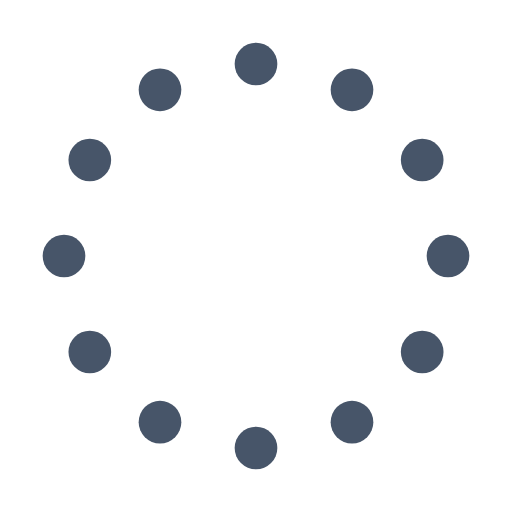
t = 0.00 s
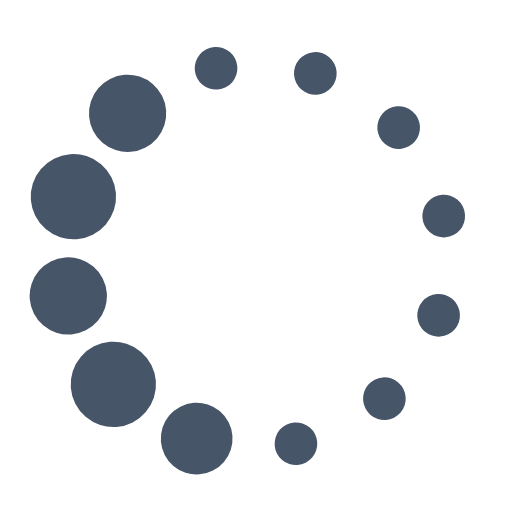
t = 1.20 s
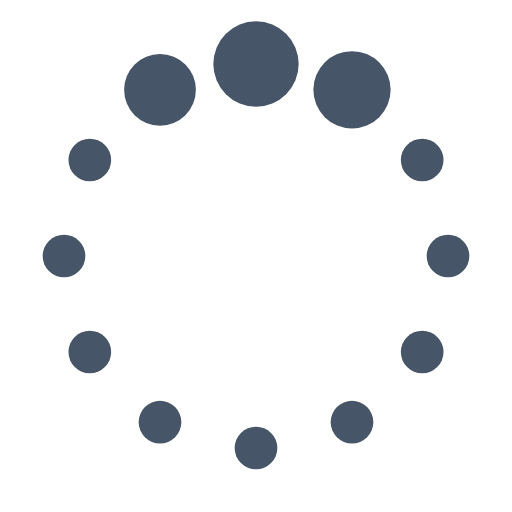
t = 1.50 s
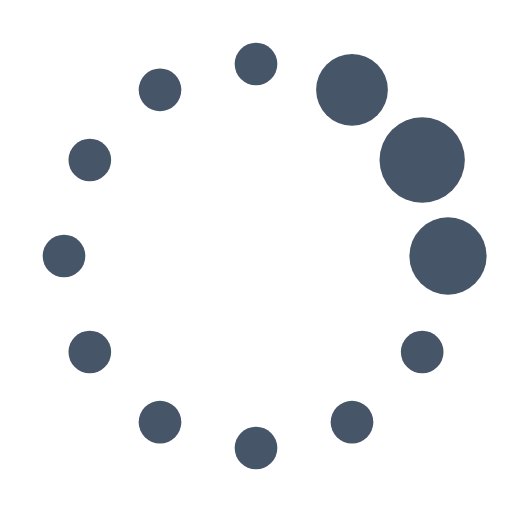
t = 3.00 s
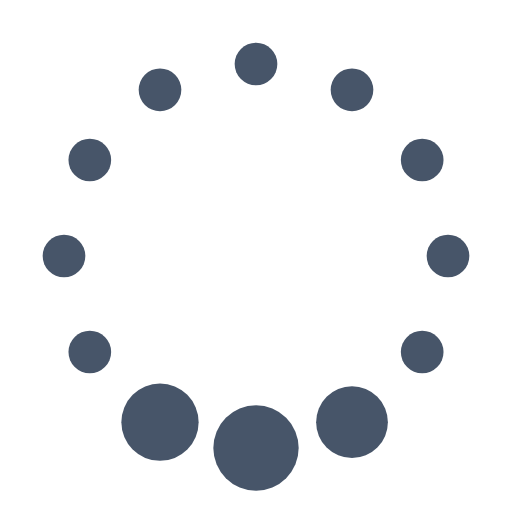
t = 4.50 s
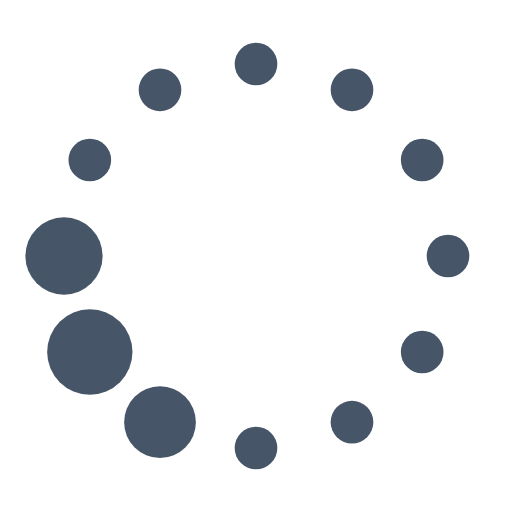
t = 6.00 s

The animated SVG that drew these frames (rendered in a browser with its animation timeline set to each time). Animation: 13 SMIL elements (animate=12,animateTransform=1); one cycle of 6.00 s, repeats indefinitely.

<svg xmlns="http://www.w3.org/2000/svg" width="1em" height="1em" viewBox="0 0 24 24">
  <g>
    <circle cx="12" cy="3" r="1" fill="#475569">
      <animate id="svgSpinners12DotsScaleRotate0" attributeName="r" begin="0;svgSpinners12DotsScaleRotate2.end-0.5s" calcMode="spline" dur="0.4s" keySplines=".27,.42,.37,.99;.53,0,.61,.73" values="1;2;1"/>
    </circle>
    <circle cx="16.5" cy="4.21" r="1" fill="#475569">
      <animate id="svgSpinners12DotsScaleRotate1" attributeName="r" begin="svgSpinners12DotsScaleRotate0.begin+0.1s" calcMode="spline" dur="0.4s" keySplines=".27,.42,.37,.99;.53,0,.61,.73" values="1;2;1"/>
    </circle>
    <circle cx="7.5" cy="4.21" r="1" fill="#475569">
      <animate id="svgSpinners12DotsScaleRotate2" attributeName="r" begin="svgSpinners12DotsScaleRotate4.begin+0.1s" calcMode="spline" dur="0.4s" keySplines=".27,.42,.37,.99;.53,0,.61,.73" values="1;2;1"/>
    </circle>
    <circle cx="19.79" cy="7.5" r="1" fill="#475569">
      <animate id="svgSpinners12DotsScaleRotate3" attributeName="r" begin="svgSpinners12DotsScaleRotate1.begin+0.1s" calcMode="spline" dur="0.4s" keySplines=".27,.42,.37,.99;.53,0,.61,.73" values="1;2;1"/>
    </circle>
    <circle cx="4.21" cy="7.5" r="1" fill="#475569">
      <animate id="svgSpinners12DotsScaleRotate4" attributeName="r" begin="svgSpinners12DotsScaleRotate6.begin+0.1s" calcMode="spline" dur="0.4s" keySplines=".27,.42,.37,.99;.53,0,.61,.73" values="1;2;1"/>
    </circle>
    <circle cx="21" cy="12" r="1" fill="#475569">
      <animate id="svgSpinners12DotsScaleRotate5" attributeName="r" begin="svgSpinners12DotsScaleRotate3.begin+0.1s" calcMode="spline" dur="0.4s" keySplines=".27,.42,.37,.99;.53,0,.61,.73" values="1;2;1"/>
    </circle>
    <circle cx="3" cy="12" r="1" fill="#475569">
      <animate id="svgSpinners12DotsScaleRotate6" attributeName="r" begin="svgSpinners12DotsScaleRotate8.begin+0.1s" calcMode="spline" dur="0.4s" keySplines=".27,.42,.37,.99;.53,0,.61,.73" values="1;2;1"/>
    </circle>
    <circle cx="19.79" cy="16.5" r="1" fill="#475569">
      <animate id="svgSpinners12DotsScaleRotate7" attributeName="r" begin="svgSpinners12DotsScaleRotate5.begin+0.1s" calcMode="spline" dur="0.4s" keySplines=".27,.42,.37,.99;.53,0,.61,.73" values="1;2;1"/>
    </circle>
    <circle cx="4.21" cy="16.5" r="1" fill="#475569">
      <animate id="svgSpinners12DotsScaleRotate8" attributeName="r" begin="svgSpinners12DotsScaleRotatea.begin+0.1s" calcMode="spline" dur="0.4s" keySplines=".27,.42,.37,.99;.53,0,.61,.73" values="1;2;1"/>
    </circle>
    <circle cx="16.5" cy="19.79" r="1" fill="#475569">
      <animate id="svgSpinners12DotsScaleRotate9" attributeName="r" begin="svgSpinners12DotsScaleRotate7.begin+0.1s" calcMode="spline" dur="0.4s" keySplines=".27,.42,.37,.99;.53,0,.61,.73" values="1;2;1"/>
    </circle>
    <circle cx="7.5" cy="19.79" r="1" fill="#475569">
      <animate id="svgSpinners12DotsScaleRotatea" attributeName="r" begin="svgSpinners12DotsScaleRotateb.begin+0.1s" calcMode="spline" dur="0.4s" keySplines=".27,.42,.37,.99;.53,0,.61,.73" values="1;2;1"/>
    </circle>
    <circle cx="12" cy="21" r="1" fill="#475569">
      <animate id="svgSpinners12DotsScaleRotateb" attributeName="r" begin="svgSpinners12DotsScaleRotate9.begin+0.1s" calcMode="spline" dur="0.4s" keySplines=".27,.42,.37,.99;.53,0,.61,.73" values="1;2;1"/>
    </circle>
    <animateTransform attributeName="transform" dur="6s" repeatCount="indefinite" type="rotate" values="360 12 12;0 12 12"/>
  </g>
</svg>
